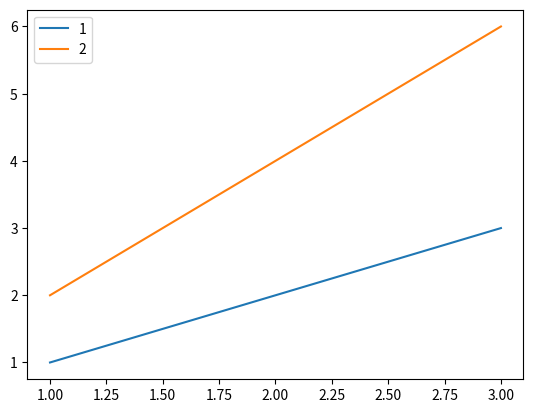

Recreate this plot in Python.
import matplotlib.pyplot as plt


def Rough_Draft( X_Data, Y_Data ):
    '''
    :param X_Data: IS List
    :param Y_Data: IS DICT {y1:[value1,value2 ... ]}
    :return:
    '''
    assert isinstance(Y_Data, dict) , 'The input data y must be in the form of a dictionary.'
    assert all(len(val_list) == len(X_Data) for val_list in Y_Data.values()) , 'The number of input elements must be the same.'
    plt.figure(dpi=100)
    for Sign_Y_Data in Y_Data:
        plt.plot(X_Data,Y_Data[Sign_Y_Data],label = Sign_Y_Data)
    plt.legend( loc='best')
    plt.show()

if __name__ == '__main__':
    Rough_Draft([1,2,3],{'1':[1,2,3],'2':[2,4,6]})